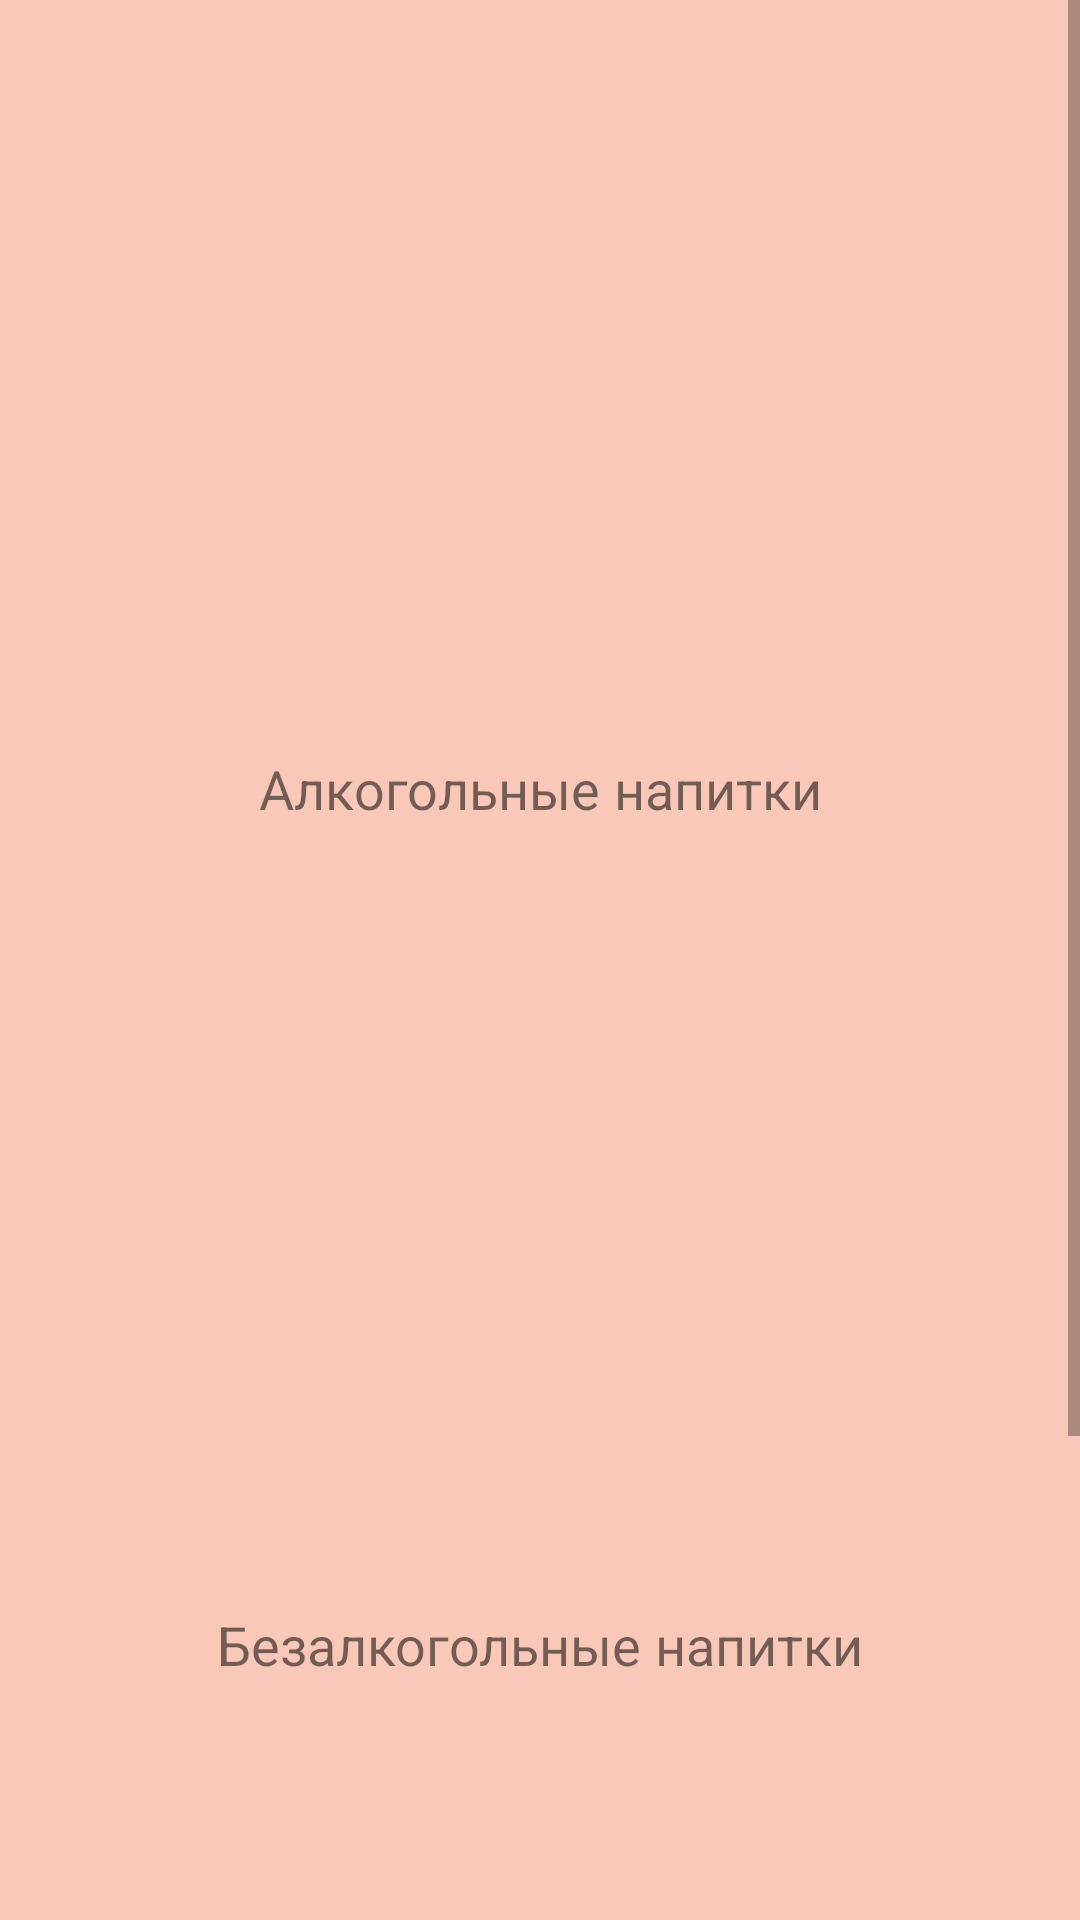

Produce the Android XML layout that renders to this screen, including the resource entries it uses.
<!-- AndroidManifest.xml: application theme AppTheme -->
<!-- res/layout/menu_drinks.xml -->
<?xml version="1.0" encoding="utf-8"?>
<androidx.constraintlayout.widget.ConstraintLayout xmlns:android="http://schemas.android.com/apk/res/android"
    xmlns:app="http://schemas.android.com/apk/res-auto"
    xmlns:tools="http://schemas.android.com/tools"
    android:layout_width="match_parent"
    android:layout_height="match_parent"
    android:background="#E2FBC2B0"
    tools:context="com.example.Recipes.screens.search">

    <ScrollView
        android:layout_width="match_parent"
        android:layout_height="wrap_content"
        app:layout_constraintStart_toStartOf="parent"
        app:layout_constraintTop_toTopOf="parent">

        <LinearLayout
            android:layout_width="match_parent"
            android:layout_height="wrap_content"
            android:orientation="vertical">


            <ImageButton
                android:id="@+id/alcoholic"
                android:layout_width="match_parent"
                android:layout_height="250dp"
                android:background="#05FFFFFF"
                android:padding="0dp"
                android:paddingLeft="250dp"
                android:paddingTop="150dp"
                android:paddingRight="250dp"
                android:paddingBottom="150dp"
                android:scaleType="fitXY"
                android:translationX="0dp"
                android:translationY="0dp"
                android:visibility="visible"
                app:srcCompat="@drawable/alco"
                tools:ignore="ContentDescription,MissingConstraints"
                tools:srcCompat="@drawable/alco" />

            <TextView
                android:id="@+id/Alcoholic"
                android:layout_width="match_parent"
                android:layout_height="wrap_content"
                android:layout_marginBottom="10dp"
                android:ellipsize="middle"
                android:fontFamily="cursive"
                android:gravity="center"
                android:text="Алкогольные напитки"
                android:textSize="18sp" />

            <ImageButton
                android:id="@+id/non_alcoholic"
                android:layout_width="match_parent"
                android:layout_height="250dp"
                android:background="#05FFFFFF"
                android:padding="0dp"
                android:paddingLeft="250dp"
                android:paddingTop="150dp"
                android:paddingRight="250dp"
                android:paddingBottom="100dp"
                android:scaleType="fitXY"
                android:translationX="0dp"
                android:translationY="0dp"
                android:visibility="visible"
                app:srcCompat="@drawable/nonalco2"
                tools:ignore="ContentDescription,MissingConstraints"
                tools:srcCompat="@drawable/nonalco2" />

            <TextView
                android:id="@+id/Non_alcoholic"
                android:layout_width="match_parent"
                android:layout_height="wrap_content"
                android:layout_marginBottom="10dp"
                android:ellipsize="middle"
                android:fontFamily="cursive"
                android:gravity="center"
                android:text="Безалкогольные напитки"
                android:textSize="18sp" />

            <ImageButton
                android:id="@+id/hot"
                android:layout_width="match_parent"
                android:layout_height="250dp"
                android:background="#05FFFFFF"
                android:padding="0dp"
                android:paddingLeft="250dp"
                android:paddingTop="150dp"
                android:paddingRight="250dp"
                android:paddingBottom="150dp"
                android:scaleType="fitXY"
                android:translationX="0dp"
                android:translationY="0dp"
                android:visibility="visible"
                app:srcCompat="@drawable/rjt1"
                tools:ignore="ContentDescription,MissingConstraints"
                tools:srcCompat="@drawable/rjt1" />

            <TextView
                android:id="@+id/Hot"
                android:layout_width="match_parent"
                android:layout_height="wrap_content"
                android:layout_marginBottom="10dp"
                android:ellipsize="middle"
                android:fontFamily="cursive"
                android:gravity="center"
                android:text="Горячие напитки"
                android:textSize="18sp" />


        </LinearLayout>
    </ScrollView>
</androidx.constraintlayout.widget.ConstraintLayout>
<!-- resources referenced by this layout -->
<resources>
  <!-- drawable alco: jpg bitmap (drawable, 52259 bytes) -->
  <!-- drawable nonalco2: jpg bitmap (drawable, 45655 bytes) -->
  <!-- drawable rjt1: jpg bitmap (drawable, 63559 bytes) -->
  <style name="AppTheme" parent="Theme.AppCompat.Light.DarkActionBar">
          
          <item name="colorPrimary">@color/backgr</item>
          <item name="colorPrimaryDark">@color/colorPrimaryDark</item>
          <item name="colorAccent">@color/colorAccent</item>
      </style>
  <color name="backgr">#F8BBD0</color>
  <color name="colorPrimaryDark">#3700B3</color>
  <color name="colorAccent">#03DAC5</color>
</resources>
